Run: headless pygame with SDL's dummy video driver; simulated clock (each Clock.tick advances the game by its frame time, no real sleeping); random seed 0; keys injected as events and as key.get_pressed() state; no mouse input.
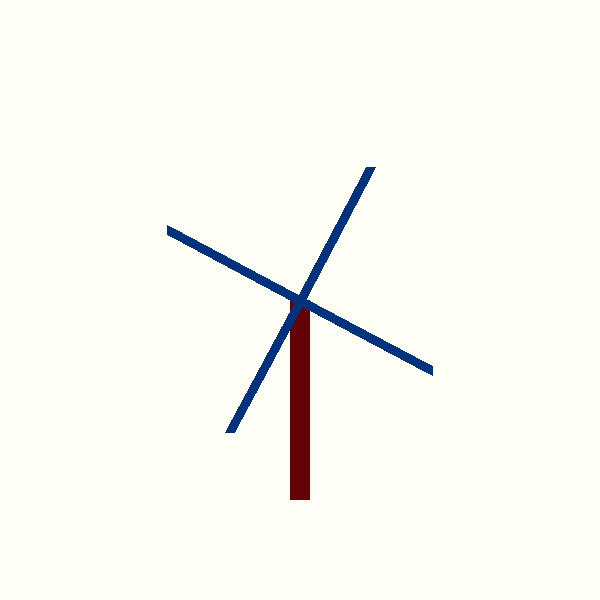
Frame 1 of 4 · flips 1–60 · no input
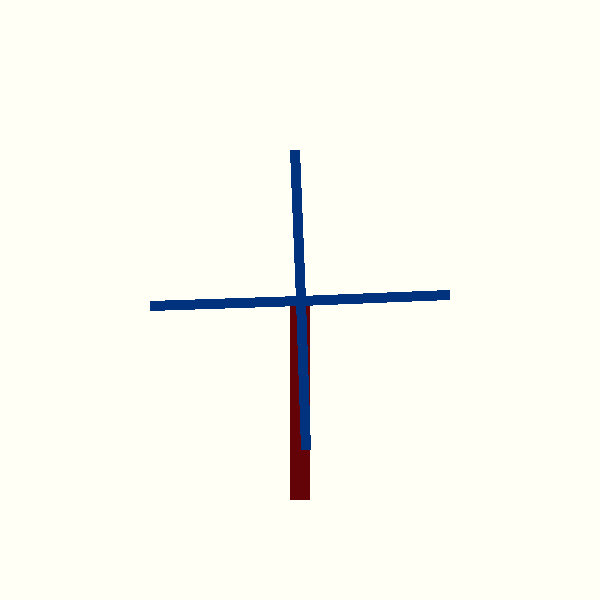
Frame 2 of 4 · flips 61–180 · tapped SPACE, RETURN · held RIGHT (→), D
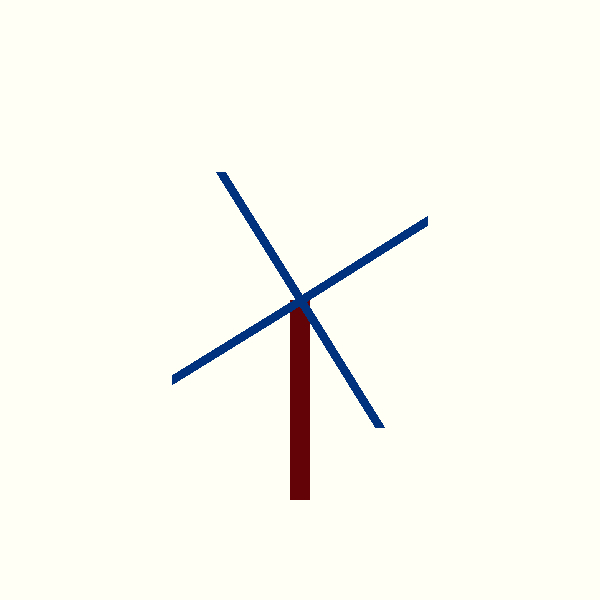
Frame 3 of 4 · flips 181–300 · held DOWN (↓), S
Frame 4 of 4 · flips 301–420 · held LEFT (←), A, UP (↑), W · screen same as frame 1, image omitted

The pygame program that drew these frames:

import pygame
import math

# Initialize Pygame
pygame.init()

# Set up display
width, height = 600, 600
window = pygame.display.set_mode((width, height))
pygame.display.set_caption('Windmill Animation')

# Define colors
WHITE = (255, 255, 245)
BLACK = (100, 3, 7)
BLUE = (0, 50, 125)

# Clock for controlling the frame rate
clock = pygame.time.Clock()

# Windmill center and blade dimensions
center_x, center_y = width // 2, height // 2
blade_length = 150
blade_width = 10

# Angle of rotation
angle = 0

# Function to draw windmill blades
def draw_blades(surface, x, y, length, width, angle):
    for i in range(4):  # Draw four blades, 90 degrees apart
        blade_angle = angle + i * 90
        rad_angle = math.radians(blade_angle)

        # Calculate blade end position
        end_x = x + length * math.cos(rad_angle)
        end_y = y - length * math.sin(rad_angle)

        # Draw the blade
        pygame.draw.line(surface, BLUE, (x, y), (end_x, end_y), width)

# Main loop
running = True
while running:
    for event in pygame.event.get():
        if event.type == pygame.QUIT:
            running = False

    # Fill the screen with white
    window.fill(WHITE)

    # Draw the windmill base
    pygame.draw.rect(window, BLACK, (center_x - 10, center_y, 20, 200))

    # Draw the rotating blades
    draw_blades(window, center_x, center_y, blade_length, blade_width, angle)

    # Update the angle for rotation
    angle -= 2  # Speed of rotation

    # Update the display
    pygame.display.update()

    # Control the frame rate
    clock.tick(20)

# Quit Pygame
pygame.quit()
